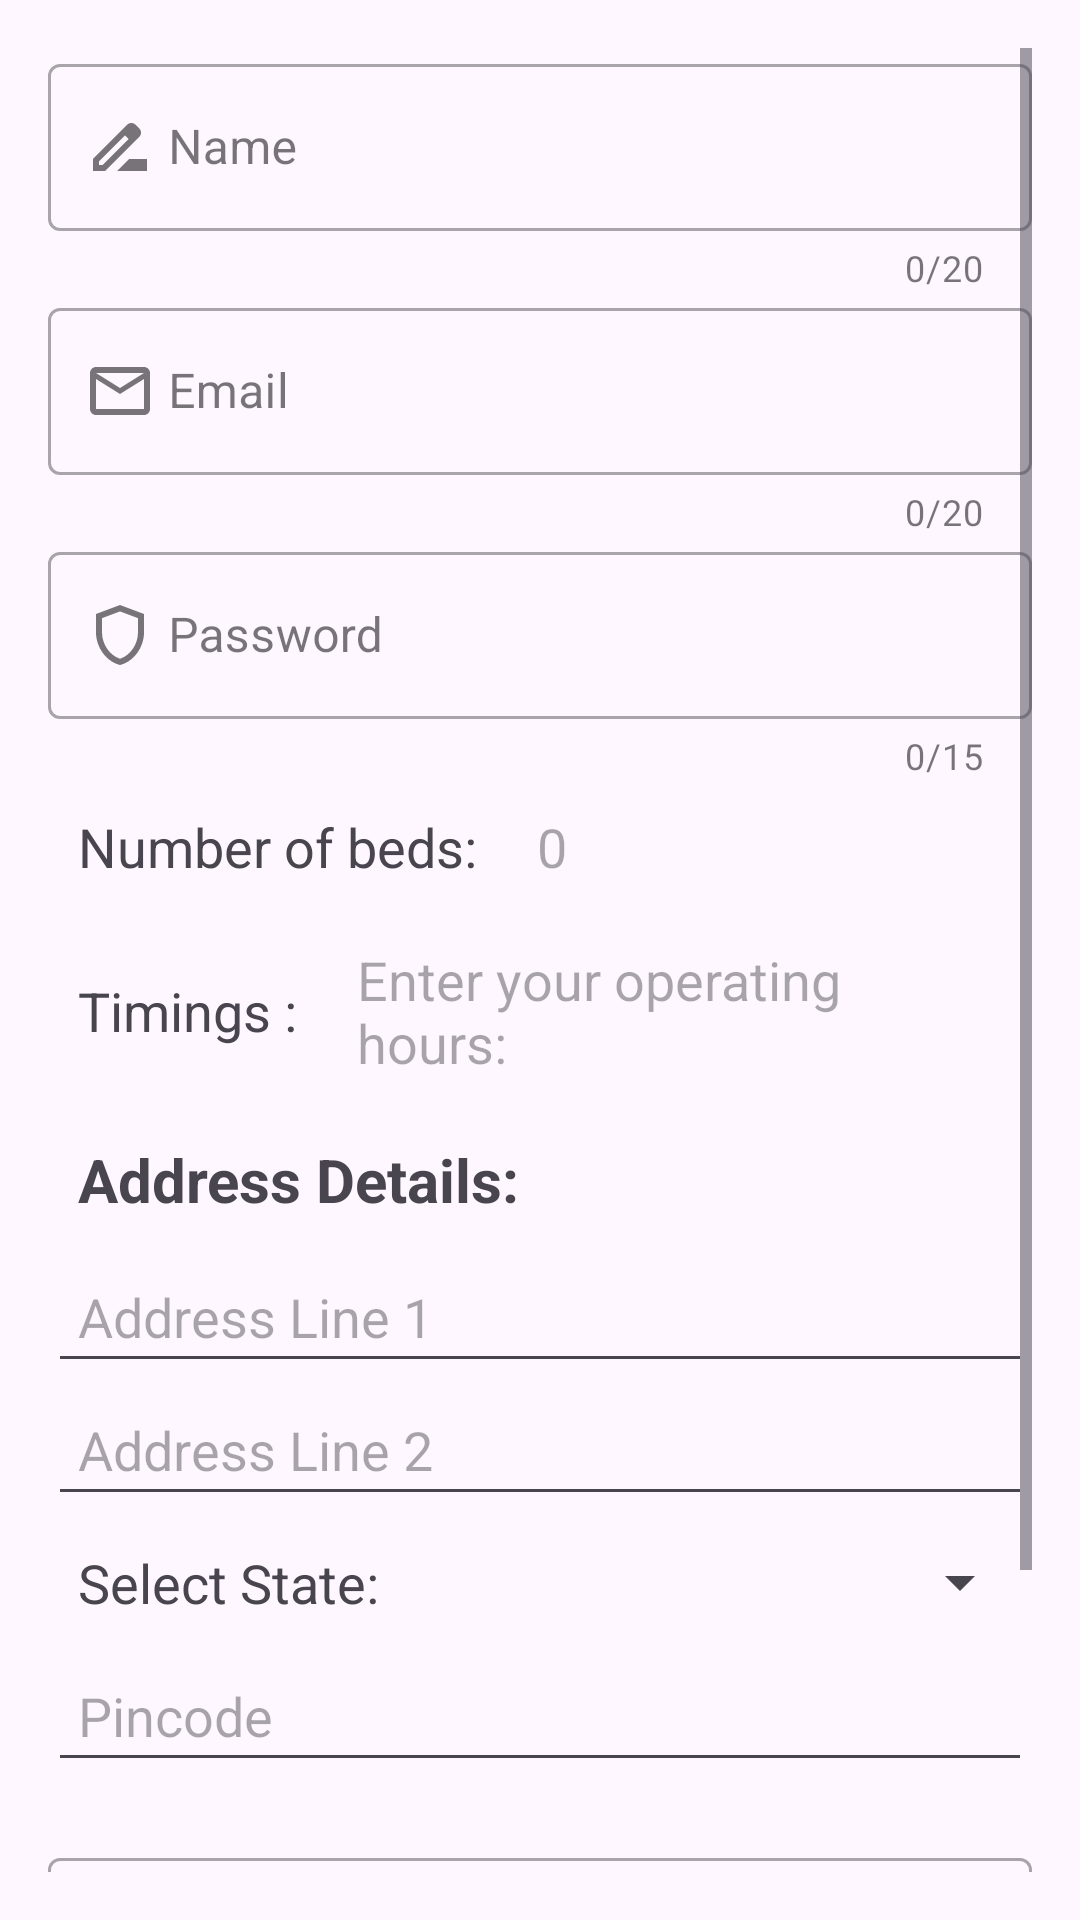

Produce the Android XML layout that renders to this screen, including the resource entries it uses.
<!-- AndroidManifest.xml: application theme Theme.HazardHub -->
<!-- res/layout/fragment_hospital_register.xml -->
<?xml version="1.0" encoding="utf-8"?>
<LinearLayout xmlns:android="http://schemas.android.com/apk/res/android"
    xmlns:tools="http://schemas.android.com/tools"
    android:layout_width="match_parent"
    android:layout_height="match_parent"
    xmlns:app="http://schemas.android.com/apk/res-auto"
    tools:context=".verify.HospitalRegisterFragment"
    android:orientation="vertical">
    <ScrollView
        android:layout_width="match_parent"
        android:layout_height="match_parent"
        android:padding="16dp">

        <LinearLayout
            android:layout_width="match_parent"
            android:layout_height="wrap_content"
            android:orientation="vertical">
            <com.google.android.material.textfield.TextInputLayout
                android:layout_width="match_parent"
                android:layout_height="wrap_content"
                app:counterMaxLength="20"
                app:counterEnabled="true"
                app:endIconMode="clear_text"
                app:startIconDrawable="@drawable/ic_name"
                style="@style/Widget.MaterialComponents.TextInputLayout.OutlinedBox">

                <com.google.android.material.textfield.TextInputEditText
                    android:id="@+id/editTextName"
                    android:layout_width="match_parent"
                    android:layout_height="wrap_content"
                    android:inputType="textEmailAddress"
                    android:paddingStart="40dp"
                    android:hint="Name" />
            </com.google.android.material.textfield.TextInputLayout>

            <com.google.android.material.textfield.TextInputLayout
                android:layout_width="match_parent"
                android:layout_height="wrap_content"
                app:counterMaxLength="20"
                app:counterEnabled="true"
                app:endIconMode="clear_text"
                app:startIconDrawable="@drawable/outline_email_24"
                style="@style/Widget.MaterialComponents.TextInputLayout.OutlinedBox">

                <com.google.android.material.textfield.TextInputEditText
                    android:id="@+id/editTextEmail"
                    android:layout_width="match_parent"
                    android:layout_height="wrap_content"
                    android:inputType="textEmailAddress"
                    android:paddingStart="40dp"
                    android:hint="Email" />
            </com.google.android.material.textfield.TextInputLayout>

            <com.google.android.material.textfield.TextInputLayout
                android:layout_width="match_parent"
                android:layout_height="wrap_content"
                app:counterMaxLength="15"
                app:counterEnabled="true"
                app:endIconMode="clear_text"
                app:startIconDrawable="@drawable/outline_shield_24"
                style="@style/Widget.MaterialComponents.TextInputLayout.OutlinedBox">

                <com.google.android.material.textfield.TextInputEditText
                    android:id="@+id/editRegisterPassword"
                    android:layout_width="match_parent"
                    android:layout_height="wrap_content"
                    android:inputType="textPassword"
                    android:paddingStart="40dp"
                    android:hint="Password" />
            </com.google.android.material.textfield.TextInputLayout>

            <LinearLayout
                android:layout_width="match_parent"
                android:layout_height="wrap_content">
                <TextView
                    android:layout_width="wrap_content"
                    android:layout_height="wrap_content"
                    android:text="Number of beds:"
                    android:textSize="18sp"
                    android:padding="10dp"/>
                <EditText
                    android:id="@+id/bedCount"
                    android:layout_width="match_parent"
                    android:layout_height="wrap_content"
                    android:inputType="number"
                    android:background="@null"
                    android:padding="10dp"
                    android:hint="0"/>
            </LinearLayout>

            <LinearLayout
                android:layout_width="match_parent"
                android:layout_height="wrap_content">
                <TextView
                    android:layout_width="wrap_content"
                    android:layout_height="wrap_content"
                    android:text="Timings :"
                    android:textSize="18sp"
                    android:padding="10dp"/>
                <EditText
                    android:id="@+id/time"
                    android:layout_width="match_parent"
                    android:layout_height="wrap_content"
                    android:background="@null"
                    android:padding="10dp"
                    android:hint="Enter your operating hours:"/>
            </LinearLayout>

            <TextView
                android:layout_width="match_parent"
                android:layout_height="wrap_content"
                android:text="Address Details:"
                android:textStyle="bold"
                android:textSize="20sp"
                android:padding="10dp"/>

            <EditText
                android:id="@+id/line1"
                android:layout_width="match_parent"
                android:layout_height="wrap_content"
                android:hint="Address Line 1"
                android:padding="10dp"/>
            <EditText
                android:id="@+id/line2"
                android:layout_width="match_parent"
                android:layout_height="wrap_content"
                android:hint="Address Line 2"
                android:padding="10dp"/>

            <LinearLayout
                android:layout_width="match_parent"
                android:layout_height="wrap_content"
                android:orientation="horizontal">
                <TextView
                    android:layout_width="wrap_content"
                    android:layout_height="wrap_content"
                    android:text="Select State:"
                    android:textSize="18sp"
                    android:layout_margin="10dp"/>
                <Spinner
                    android:id="@+id/states_spinner"
                    android:layout_width="match_parent"
                    android:layout_height="wrap_content"
                    android:layout_gravity="center_vertical"/>
            </LinearLayout>

            <EditText
                android:id="@+id/pincode_detail"
                android:layout_width="match_parent"
                android:layout_height="wrap_content"
                android:hint="Pincode"
                android:padding="10dp"/>

            <com.google.android.material.textfield.TextInputLayout
                android:layout_width="match_parent"
                android:layout_height="wrap_content"
                app:counterMaxLength="10"
                android:layout_marginTop="20dp"
                app:counterEnabled="true"
                app:endIconMode="clear_text"
                app:startIconDrawable="@drawable/outline_call_24"
                style="@style/Widget.MaterialComponents.TextInputLayout.OutlinedBox">

                <com.google.android.material.textfield.TextInputEditText
                    android:id="@+id/editTextNum"
                    android:layout_width="match_parent"
                    android:layout_height="wrap_content"
                    android:inputType="phone"
                    android:paddingStart="40dp"
                    android:hint="Phone Number" />
            </com.google.android.material.textfield.TextInputLayout>

            <LinearLayout
                android:layout_width="match_parent"
                android:layout_height="wrap_content"
                android:orientation="horizontal"
                android:layout_margin="10dp">
                <TextView
                    android:layout_width="wrap_content"
                    android:layout_height="wrap_content"
                    android:layout_weight="1"
                    android:layout_gravity="center"
                    android:text="By clicking Register, you agree on our terms and condition"/>
                <Button
                    android:id="@+id/registerBtn"
                    android:layout_width="match_parent"
                    android:layout_height="wrap_content"
                    android:layout_weight="1"
                    android:layout_gravity="center"
                    android:text="Register"
                    app:cornerRadius="10dp"/>
                <TextView
                    android:id="@+id/backHome"
                    android:layout_width="wrap_content"
                    android:layout_margin="5dp"
                    android:layout_height="wrap_content"
                    android:text="back to home>>"
                    android:visibility="gone"
                    android:clickable="true"
                    android:textColor="#FF1717"/>
            </LinearLayout>
        </LinearLayout>
    </ScrollView>

</LinearLayout>
<!-- resources referenced by this layout -->
<resources>
  <!-- drawable ic_name (drawable) -->
  <vector xmlns:android="http://schemas.android.com/apk/res/android" android:height="24dp" android:tint="#5F5F5F" android:viewportHeight="24" android:viewportWidth="24" android:width="24dp">
        
      <path android:fillColor="@android:color/white" android:pathData="M18.41,5.8L17.2,4.59c-0.78,-0.78 -2.05,-0.78 -2.83,0l-2.68,2.68L3,15.96V20h4.04l8.74,-8.74 2.63,-2.63c0.79,-0.78 0.79,-2.05 0,-2.83zM6.21,18H5v-1.21l8.66,-8.66 1.21,1.21L6.21,18zM11,20l4,-4h6v4H11z"/>
      
  </vector>
  <!-- drawable outline_call_24 (drawable) -->
  <vector xmlns:android="http://schemas.android.com/apk/res/android" android:height="24dp" android:tint="#5F5F5F" android:viewportHeight="24" android:viewportWidth="24" android:width="24dp">
        
      <path android:fillColor="@android:color/white" android:pathData="M6.54,5c0.06,0.89 0.21,1.76 0.45,2.59l-1.2,1.2c-0.41,-1.2 -0.67,-2.47 -0.76,-3.79h1.51m9.86,12.02c0.85,0.24 1.72,0.39 2.6,0.45v1.49c-1.32,-0.09 -2.59,-0.35 -3.8,-0.75l1.2,-1.19M7.5,3H4c-0.55,0 -1,0.45 -1,1 0,9.39 7.61,17 17,17 0.55,0 1,-0.45 1,-1v-3.49c0,-0.55 -0.45,-1 -1,-1 -1.24,0 -2.45,-0.2 -3.57,-0.57 -0.1,-0.04 -0.21,-0.05 -0.31,-0.05 -0.26,0 -0.51,0.1 -0.71,0.29l-2.2,2.2c-2.83,-1.45 -5.15,-3.76 -6.59,-6.59l2.2,-2.2c0.28,-0.28 0.36,-0.67 0.25,-1.02C8.7,6.45 8.5,5.25 8.5,4c0,-0.55 -0.45,-1 -1,-1z"/>
      
  </vector>
  <!-- drawable outline_email_24 (drawable) -->
  <vector xmlns:android="http://schemas.android.com/apk/res/android" android:height="24dp" android:tint="#FFFCFC" android:viewportHeight="24" android:viewportWidth="24" android:width="24dp">
        
      <path android:fillColor="@android:color/white" android:pathData="M22,6c0,-1.1 -0.9,-2 -2,-2L4,4c-1.1,0 -2,0.9 -2,2v12c0,1.1 0.9,2 2,2h16c1.1,0 2,-0.9 2,-2L22,6zM20,6l-8,5 -8,-5h16zM20,18L4,18L4,8l8,5 8,-5v10z"/>
      
  </vector>
  <!-- drawable outline_shield_24 (drawable) -->
  <vector xmlns:android="http://schemas.android.com/apk/res/android" android:height="24dp" android:tint="#FFFCFC" android:viewportHeight="24" android:viewportWidth="24" android:width="24dp">
        
      <path android:fillColor="@android:color/white" android:pathData="M12,2L4,5v6.09c0,5.05 3.41,9.76 8,10.91c4.59,-1.15 8,-5.86 8,-10.91V5L12,2zM18,11.09c0,4 -2.55,7.7 -6,8.83c-3.45,-1.13 -6,-4.82 -6,-8.83v-4.7l6,-2.25l6,2.25V11.09z"/>
      
  </vector>
  <style name="Theme.HazardHub" parent="Base.Theme.HazardHub" />
  <style name="Base.Theme.HazardHub" parent="Theme.Material3.DayNight.NoActionBar">
          <item name="colorPrimary">@color/light_blue</item>
          <item name="colorOnPrimary">@color/white</item>
          <item name="colorSecondary">@color/dark_blue</item>
      </style>
  <color name="light_blue">#039BE5</color>
  <color name="white">#FFFFFFFF</color>
  <color name="dark_blue">#1565C0</color>
</resources>
